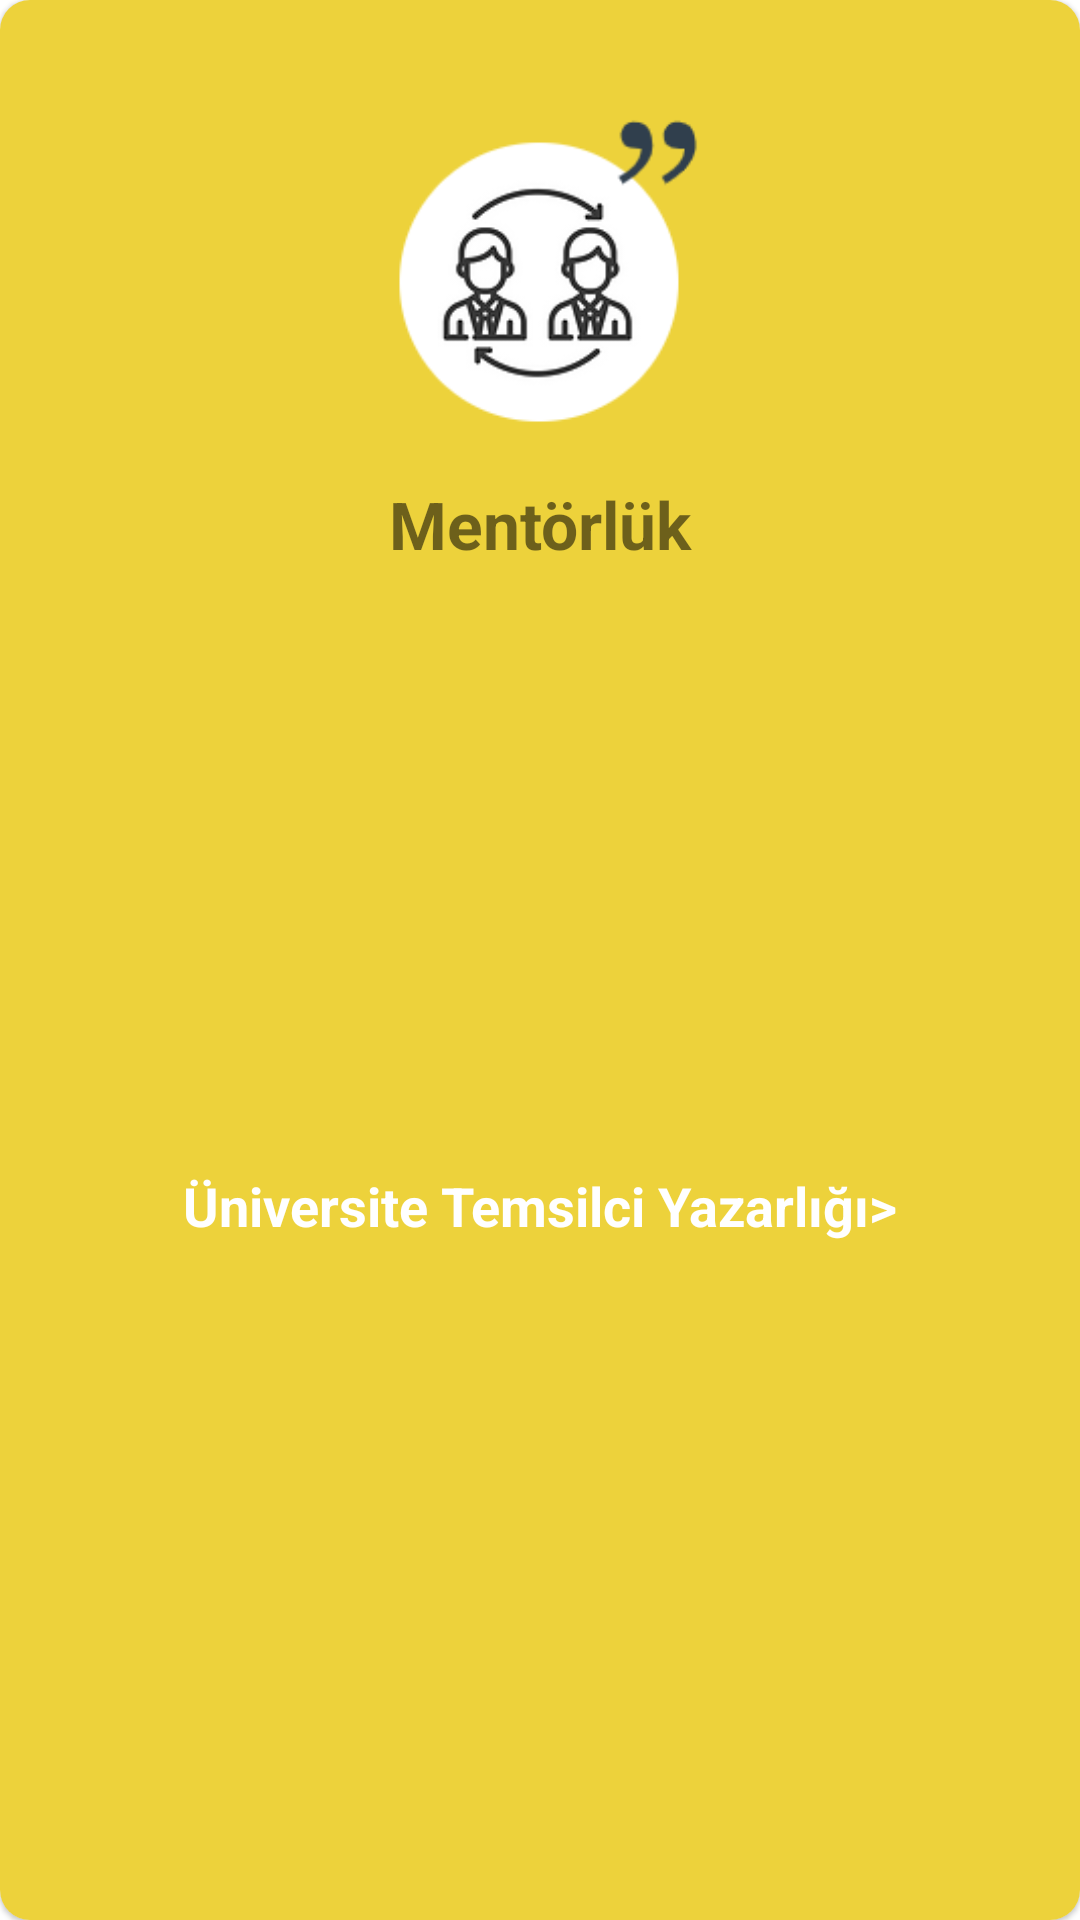

Android layout source for this screen:
<!-- AndroidManifest.xml: application theme Theme.CustomViewSample -->
<!-- res/layout/mobilerdev_card.xml -->
<?xml version="1.0" encoding="utf-8"?>
<com.google.android.material.card.MaterialCardView xmlns:android="http://schemas.android.com/apk/res/android"
    xmlns:app="http://schemas.android.com/apk/res-auto"
    android:layout_width="300dp"
    android:layout_height="wrap_content"
    android:elevation="5dp"
    android:padding="8dp"
    app:cardCornerRadius="10dp">

    <androidx.constraintlayout.widget.ConstraintLayout
        android:layout_width="match_parent"
        android:layout_height="match_parent"
        android:background="@color/card_color"
        android:padding="10dp">

        <ImageView
            android:id="@+id/imageViewIcon"
            android:layout_width="130dp"
            android:layout_height="130dp"
            android:layout_marginStart="8dp"
            android:layout_marginTop="16dp"
            android:layout_marginEnd="8dp"
            android:contentDescription="@string/icon"
            app:layout_constraintEnd_toEndOf="parent"
            app:layout_constraintStart_toStartOf="parent"
            app:layout_constraintTop_toTopOf="parent"
            app:srcCompat="@drawable/mentoring" />

        <TextView
            android:id="@+id/textViewTitle"
            android:layout_width="wrap_content"
            android:layout_height="wrap_content"
            android:layout_marginTop="4dp"
            android:text="@string/mentoring"
            android:textSize="22sp"
            android:textStyle="bold"
            app:layout_constraintEnd_toEndOf="parent"
            app:layout_constraintStart_toStartOf="parent"
            app:layout_constraintTop_toBottomOf="@+id/imageViewIcon" />

        <TextView
            android:id="@+id/textViewDescription"
            android:layout_width="match_parent"
            android:layout_height="wrap_content"
            android:layout_marginTop="16dp"
            android:layout_marginBottom="32dp"
            android:text="@string/mentoring_description"
            android:textAlignment="center"
            android:textColor="@color/white"
            android:textSize="18sp"
            android:textStyle="bold"
            app:layout_constraintBottom_toBottomOf="parent"
            app:layout_constraintEnd_toEndOf="parent"
            app:layout_constraintStart_toStartOf="parent"
            app:layout_constraintTop_toBottomOf="@+id/textViewTitle" />
    </androidx.constraintlayout.widget.ConstraintLayout>
</com.google.android.material.card.MaterialCardView>
<!-- resources referenced by this layout -->
<resources>
  <color name="card_color">#EDD23B</color>
  <color name="white">#FFFFFFFF</color>
  <!-- drawable mentoring: png bitmap (drawable, 12731 bytes) -->
  <string name="icon">Icon</string>
  <string name="mentoring">Mentörlük</string>
  <string name="mentoring_description">Üniversite Temsilci Yazarlığı&gt;</string>
  <style name="Theme.CustomViewSample" parent="Theme.MaterialComponents.DayNight.DarkActionBar">
          
          <item name="colorPrimary">@color/main_color</item>
          <item name="colorPrimaryVariant">@color/main_color</item>
          <item name="colorOnPrimary">@color/white</item>
          
          <item name="colorSecondary">@color/teal_200</item>
          <item name="colorSecondaryVariant">@color/teal_700</item>
          <item name="colorOnSecondary">@color/black</item>
          
          <item name="android:statusBarColor" tools:targetApi="l">?attr/colorPrimaryVariant</item>
          
          <item name="windowActionBar">false</item>
          <item name="windowNoTitle">true</item>
      </style>
  <color name="main_color">#989895</color>
  <color name="teal_200">#FF03DAC5</color>
  <color name="teal_700">#FF018786</color>
  <color name="black">#FF000000</color>
</resources>
